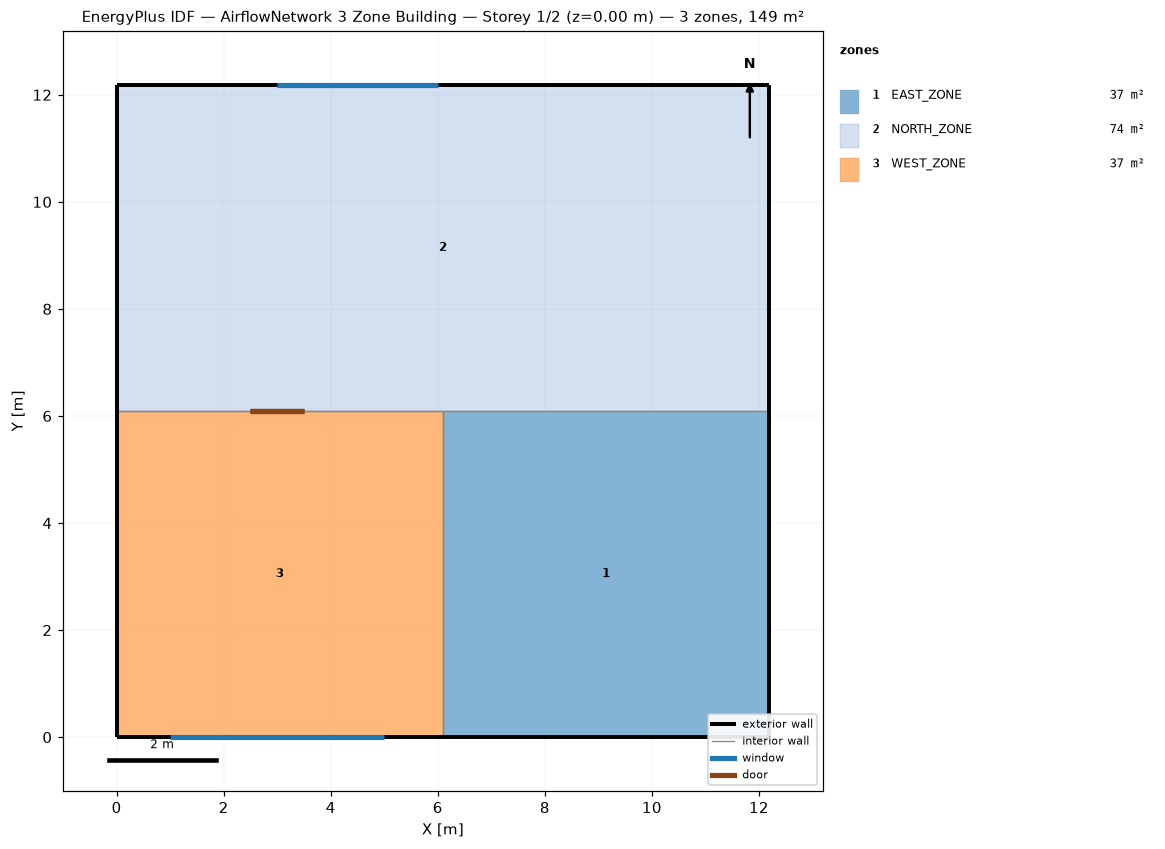
=== STOREY PLAN SPEC (per zone: floor XY polygon, exterior-wall plan segments, windows/doors) ===
zone 1: EAST_ZONE  (37.2 m²)
  floor: (6.10, 0.00) (6.10, 6.10) (12.19, 6.10) (12.19, 0.00)
  exterior wall: (6.10, 0.00) – (12.19, 0.00)  [6.1 m]
  exterior wall: (12.19, 0.00) – (12.19, 6.10)  [6.1 m]
  interior walls: 2
zone 2: NORTH_ZONE  (74.3 m²)
  floor: (0.00, 6.10) (0.00, 12.19) (12.19, 12.19) (12.19, 6.10)
  exterior wall: (0.00, 12.19) – (0.00, 6.10)  [6.1 m]
  exterior wall: (12.19, 12.19) – (0.00, 12.19)  [12.2 m]
    window: (6.00, 12.19) – (3.00, 12.19)  [4.0 m²]
  exterior wall: (12.19, 6.10) – (12.19, 12.19)  [6.1 m]
  interior walls: 2
zone 3: WEST_ZONE  (37.2 m²)
  floor: (0.00, 0.00) (0.00, 6.10) (6.10, 6.10) (6.10, 0.00)
  exterior wall: (0.00, 0.00) – (6.10, 0.00)  [6.1 m]
    window: (1.00, 0.00) – (5.00, 0.00)  [6.0 m²]
  exterior wall: (0.00, 6.10) – (0.00, 0.00)  [6.1 m]
  interior walls: 2

=== DERIVED (storey summary) ===
Building: AirflowNetwork 3 Zone Building
Storey: 1 of 2  (floor level z = 0.00 m)
Storey gross floor area: 148.6 m²
Zones on this storey: 3
  - EAST_ZONE: floor 37.2 m²; exterior wall 12.2 m (37.2 m²); WWR 0.0%
  - NORTH_ZONE: floor 74.3 m²; exterior wall 24.4 m (74.3 m²); 1 window(s) 4.0 m²; WWR 5.4%
  - WEST_ZONE: floor 37.2 m²; exterior wall 12.2 m (37.2 m²); 1 window(s) 6.0 m²; WWR 16.1%
Zone adjacency (shared interzone walls):
  - EAST_ZONE ↔ NORTH_ZONE
  - EAST_ZONE ↔ WEST_ZONE
  - NORTH_ZONE ↔ WEST_ZONE